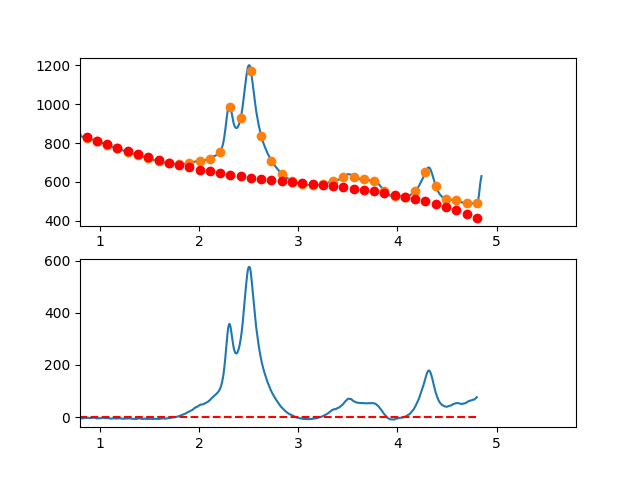

The data file committed next to this chart (first rows):
3.497376620970942263e-01, -6.756510084041792652e+00
3.549127125818158923e-01, -4.790917430524473275e+00
3.600877630665375029e-01, -3.200070261462087728e+00
3.652628135512591134e-01, -9.680577477532779085e-01
3.704378640359806685e-01, 9.310309397043283752e-01
3.756129145207023345e-01, 1.199106630012465757e+00
3.807879650054239451e-01, 2.036080152273029853e+00
3.859630154901455557e-01, 4.692862335587733469e+00
3.911380659748671662e-01, 4.868364009058723241e+00
3.963131164595887768e-01, 3.877496001787449131e+00
4.014881669443103873e-01, 4.028169142876208753e+00
4.066632174290319424e-01, 5.813294261426904086e+00
4.118382679137536084e-01, 6.203782186540820476e+00
4.170133183984752190e-01, 6.652543747320351031e+00
4.221883688831968295e-01, 8.610489772867481406e+00
4.273634193679184401e-01, 6.582531092283602447e+00
4.325384698526400507e-01, 5.506578534670666158e+00
4.377135203373616612e-01, 5.813542929130790071e+00
4.428885708220832718e-01, 6.087335104765998040e+00
4.480636213068048823e-01, 4.846865890677577227e+00
4.532386717915264929e-01, 6.624046115967757942e+00
4.584137222762481034e-01, 8.162786609738645893e+00
4.635887727609697140e-01, 7.889998201091657393e+00
4.687638232456912690e-01, 7.521591719128878140e+00
4.739388737304129906e-01, 7.235477992951928172e+00
4.791139242151345456e-01, 7.048567851663278816e+00
4.842889746998561562e-01, 7.084772124364121737e+00
4.894640251845778223e-01, 8.624001640156620851e+00
4.946390756692994328e-01, 8.083167228142883687e+00
4.998141261540209879e-01, 7.350179717424225601e+00
5.049891766387426539e-01, 7.632949937103148841e+00
5.101642271234642090e-01, 6.504388716281255256e+00
5.153392776081858750e-01, 7.416406884059938420e+00
5.205143280929074301e-01, 9.128915269541835187e+00
5.256893785776289851e-01, 8.908824701828393700e+00
5.308644290623507622e-01, 9.137046010021663278e+00
5.360394795470723173e-01, 7.932490023223181197e+00
5.412145300317938723e-01, 6.490067570535416053e+00
5.463895805165155384e-01, 7.139689481059690479e+00
5.515646310012372044e-01, 7.214266583897938290e+00
5.567396814859587595e-01, 6.964709708152327039e+00
5.619147319706804256e-01, 6.207173809281243848e+00
5.670897824554018696e-01, 6.023790348168290620e+00
5.722648329401235356e-01, 6.375934912054844972e+00
5.774398834248452017e-01, 6.376983088182100801e+00
5.826149339095667568e-01, 6.681310463789600362e+00
5.877899843942884228e-01, 6.282292626119215129e+00
5.929650348790099779e-01, 4.745305162411341371e+00
5.981400853637316439e-01, 2.955723659906993817e+00
6.033151358484533100e-01, 3.557923705846519624e+00
6.084901863331748650e-01, 3.559280887470890775e+00
6.136652368178964201e-01, 3.440170792021262969e+00
6.188402873026181972e-01, 2.988969006737647760e+00
6.240153377873396412e-01, 2.639051118861743817e+00
6.291903882720613073e-01, 1.628792715633494481e+00
6.343654387567828623e-01, 1.363569384294009978e+00
6.395404892415045284e-01, 1.094756712084290484e+00
6.447155397262261944e-01, 1.218730286244863237e+00
6.498905902109477495e-01, 2.994865694016652924e+00
6.550656406956693045e-01, 2.611538522640444171e+00
6.602406911803910816e-01, 1.695124359356896093e+00
... 809 more rows
